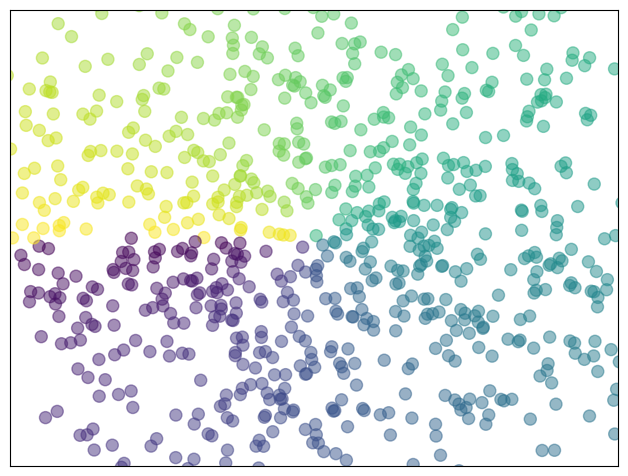

Reproduce this figure in Python.
# Ejercicio 7.13

import numpy as np
import matplotlib.pyplot as plt

n = 1024
X = np.random.normal(0, 1, n)
Y = np.random.normal(0, 1, n)
T = np.arctan2(Y, X)

plt.axes([0.025, 0.025, 0.95, 0.95])
plt.scatter(X, Y, s=75, c=T, alpha=.5)

plt.xlim(-1.5, 1.5)
plt.xticks([])
plt.ylim(-1.5, 1.5)
plt.yticks([])

plt.show()